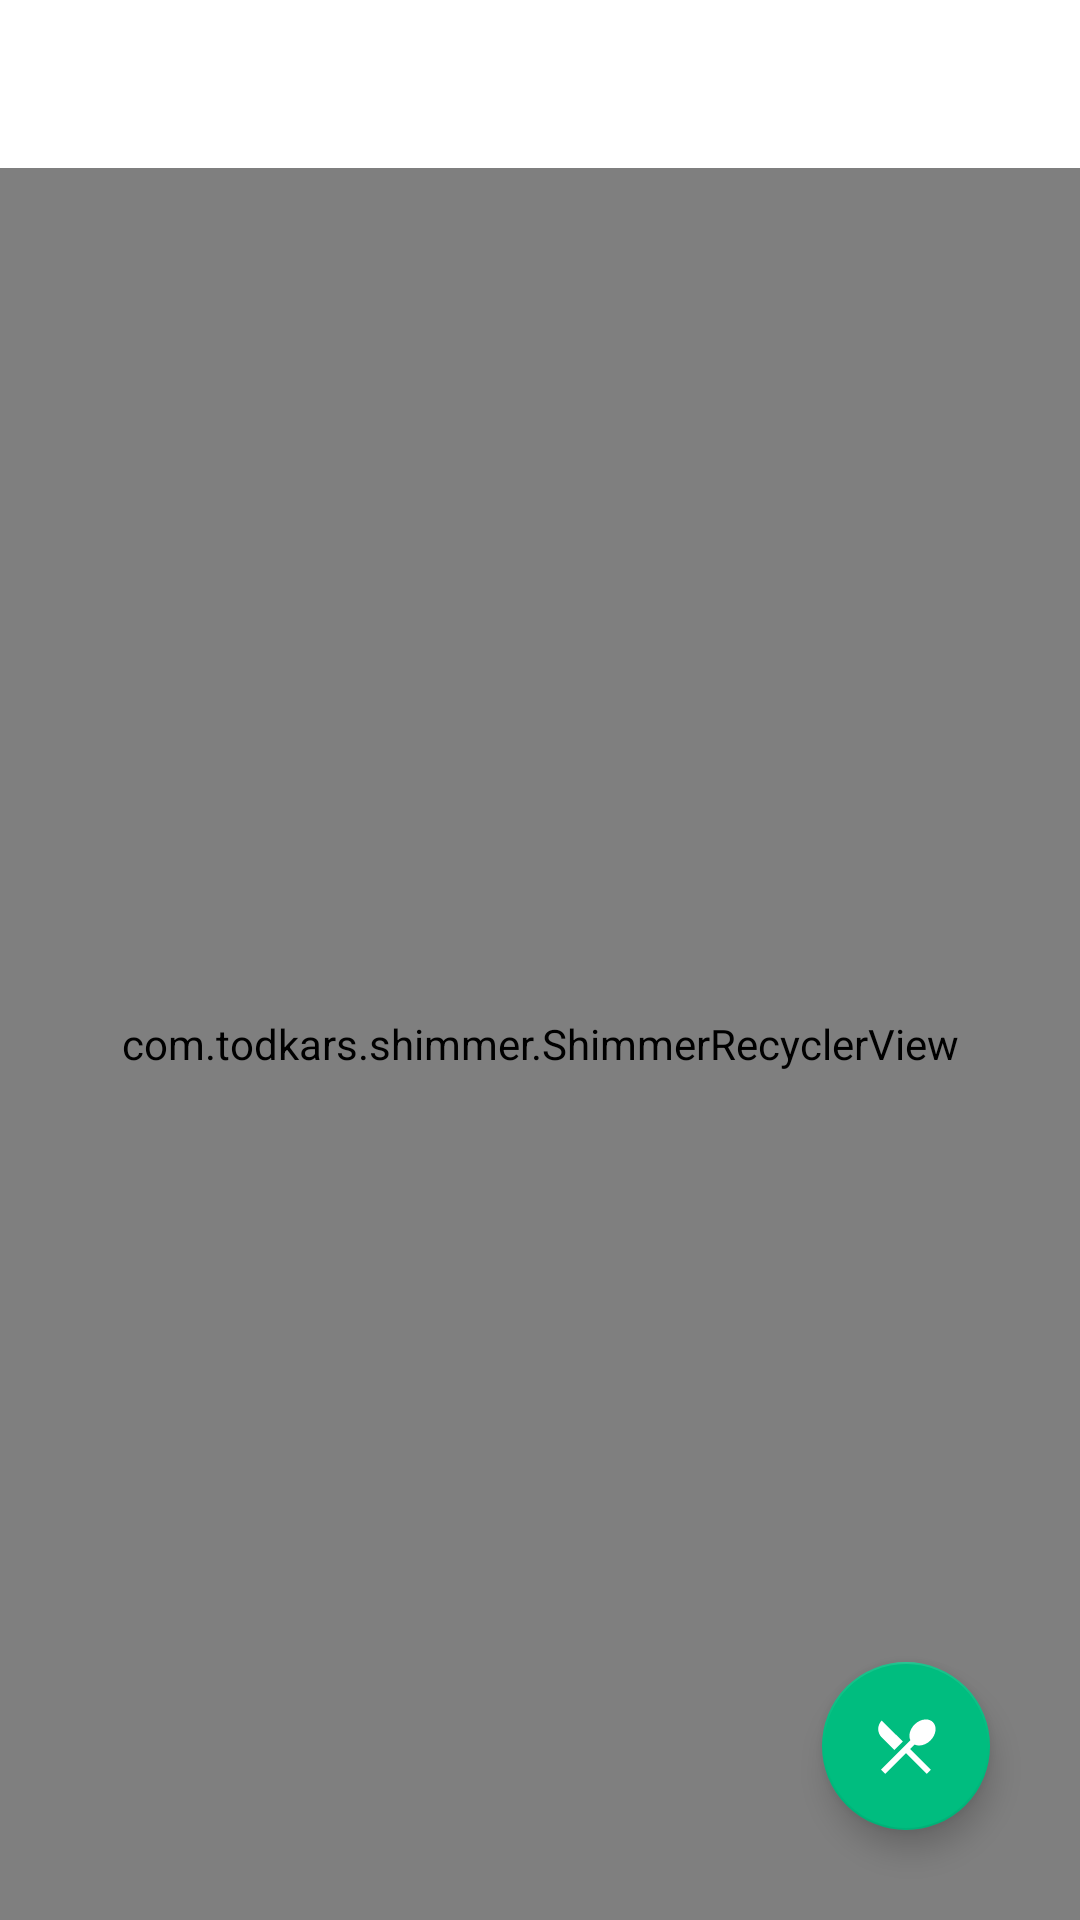

This screen was rendered from an Android layout file. Write that file and the resources it references.
<!-- AndroidManifest.xml: application theme SplashScreenStyle -->
<!-- res/layout/fragment_recipe.xml -->
<?xml version="1.0" encoding="utf-8"?>
<layout xmlns:android="http://schemas.android.com/apk/res/android"
    xmlns:app="http://schemas.android.com/apk/res-auto"
    xmlns:tools="http://schemas.android.com/tools">

    <data>

        <variable
            name="recipesViewModel"
            type="com.example.foodrecipesapplication.viewmodels.FoodRecipesViewModel" />
    </data>

    <androidx.constraintlayout.widget.ConstraintLayout
        android:layout_width="match_parent"
        android:layout_height="match_parent"
        tools:context=".ui.fragments.RecipeFragment">

        <androidx.appcompat.widget.Toolbar
            android:id="@+id/toolbar"
            android:layout_width="match_parent"
            android:layout_height="?attr/actionBarSize"
            android:elevation="10dp"
            app:layout_constraintBottom_toTopOf="@id/recycler_view"
            app:layout_constraintStart_toStartOf="parent"
            app:layout_constraintTop_toTopOf="parent">

        </androidx.appcompat.widget.Toolbar>

        <com.todkars.shimmer.ShimmerRecyclerView
            android:id="@+id/recycler_view"
            android:layout_width="match_parent"
            android:layout_height="0dp"
            android:orientation="vertical"
            app:layout_constraintBottom_toBottomOf="parent"
            app:layout_constraintEnd_toEndOf="parent"
            app:layout_constraintStart_toStartOf="parent"
            app:layout_constraintTop_toBottomOf="@id/toolbar"
            app:shimmer_recycler_layout="@layout/placeholder_row_recipe"
            tools:itemCount="3"
            tools:listitem="@layout/placeholder_row_recipe" />

        <com.google.android.material.floatingactionbutton.FloatingActionButton
            android:id="@+id/btnFilterRecipe"
            android:layout_width="wrap_content"
            android:layout_height="wrap_content"
            android:layout_marginEnd="30dp"
            android:layout_marginBottom="30dp"
            android:src="@drawable/baseline_restaurant_menu_24"
            app:backgroundTint="@color/green"
            app:layout_constraintBottom_toBottomOf="parent"
            app:layout_constraintEnd_toEndOf="parent"
            app:tint="@color/white" />

        <LinearLayout
            android:id="@+id/llNotConnectedToInternet"
            apiResponse="@{recipesViewModel.foodRecipesResponse}"
            database="@{recipesViewModel.readRecipes}"
            android:layout_width="match_parent"
            android:layout_height="match_parent"
            android:gravity="center"
            android:orientation="vertical"
            android:visibility="gone"
            app:layout_constraintBottom_toBottomOf="parent"
            app:layout_constraintBottom_toTopOf="parent"
            app:layout_constraintEnd_toEndOf="parent"
            app:layout_constraintStart_toStartOf="parent">

            <ImageView
                android:layout_width="100dp"
                android:layout_height="100dp"
                android:src="@drawable/ic_sad"
                android:alpha="0.7"/>

            <TextView
                android:layout_width="match_parent"
                android:layout_height="wrap_content"
                android:alpha="0.7"
                android:gravity="center"
                android:text="@string/not_connected_to_internet"
                android:textSize="24sp" />

        </LinearLayout>

    </androidx.constraintlayout.widget.ConstraintLayout>
</layout>
<!-- res/layout/placeholder_row_recipe.xml (included above) -->
<?xml version="1.0" encoding="utf-8"?>
<layout xmlns:android="http://schemas.android.com/apk/res/android"
    xmlns:app="http://schemas.android.com/apk/res-auto">

    <data>

    </data>

    <androidx.constraintlayout.widget.ConstraintLayout
        android:layout_width="match_parent"
        android:layout_height="wrap_content"
        android:layout_margin="5dp">

        <View
            android:id="@+id/view1"
            android:layout_width="200dp"
            android:layout_height="0dp"
            android:alpha="0.6"
            android:background="@color/placeholderColor"
            app:layout_constraintBottom_toBottomOf="parent"
            app:layout_constraintStart_toStartOf="parent"
            app:layout_constraintTop_toTopOf="parent" />

        <View
            android:id="@+id/view2"
            android:layout_width="0dp"
            android:layout_height="60dp"
            android:layout_marginHorizontal="12dp"
            android:layout_marginVertical="7dp"
            android:alpha="0.6"
            android:background="@color/gray_btn"
            app:layout_constraintEnd_toEndOf="parent"
            app:layout_constraintStart_toEndOf="@id/view1"
            app:layout_constraintTop_toTopOf="parent" />

        <View
            android:id="@+id/view3"
            android:layout_width="0dp"
            android:layout_height="100dp"
            android:layout_marginVertical="7dp"
            android:alpha="0.6"
            android:background="@color/gray_btn"
            app:layout_constraintEnd_toEndOf="@id/view2"
            app:layout_constraintStart_toStartOf="@id/view2"
            app:layout_constraintTop_toBottomOf="@id/view2" />

        <View
            android:id="@+id/view4"
            android:layout_width="50dp"
            android:layout_height="50dp"
            android:layout_marginHorizontal="5dp"
            android:layout_marginTop="5dp"
            android:alpha="0.6"
            android:background="@color/gray_btn"
            app:layout_constraintBottom_toBottomOf="parent"
            app:layout_constraintEnd_toStartOf="@id/view5"
            app:layout_constraintStart_toStartOf="@id/view2"
            app:layout_constraintTop_toBottomOf="@id/view3" />

        <View
            android:id="@+id/view5"
            android:layout_width="50dp"
            android:layout_height="50dp"
            android:layout_marginHorizontal="5dp"
            android:layout_marginTop="5dp"
            android:alpha="0.6"
            android:background="@color/gray_btn"
            app:layout_constraintBottom_toBottomOf="parent"
            app:layout_constraintEnd_toStartOf="@id/view6"
            app:layout_constraintStart_toEndOf="@id/view4"
            app:layout_constraintTop_toBottomOf="@id/view3" />

        <View
            android:id="@+id/view6"
            android:layout_width="50dp"
            android:layout_height="50dp"
            android:layout_marginHorizontal="5dp"
            android:layout_marginTop="5dp"
            android:alpha="0.6"
            android:background="@color/gray_btn"
            app:layout_constraintBottom_toBottomOf="parent"
            app:layout_constraintEnd_toEndOf="parent"
            app:layout_constraintStart_toEndOf="@id/view5"
            app:layout_constraintTop_toBottomOf="@id/view3" />

    </androidx.constraintlayout.widget.ConstraintLayout>
</layout>
<!-- resources referenced by this layout -->
<resources>
  <color name="gray_btn">#DDDDDD</color>
  <color name="green">#00BD7F</color>
  <color name="placeholderColor">@color/darkGray</color>
  
      //Chip Background.
  <color name="white">#FFFFFF</color>
  <!-- drawable baseline_restaurant_menu_24 (drawable) -->
  <vector android:height="60dp" android:tint="#1F1D1D"
      android:viewportHeight="24" android:viewportWidth="24"
      android:width="60dp" xmlns:android="http://schemas.android.com/apk/res/android">
      <path android:fillColor="@android:color/white" android:pathData="M8.1,13.34l2.83,-2.83L3.91,3.5c-1.56,1.56 -1.56,4.09 0,5.66l4.19,4.18zM14.88,11.53c1.53,0.71 3.68,0.21 5.27,-1.38 1.91,-1.91 2.28,-4.65 0.81,-6.12 -1.46,-1.46 -4.2,-1.1 -6.12,0.81 -1.59,1.59 -2.09,3.74 -1.38,5.27L3.7,19.87l1.41,1.41L12,14.41l6.88,6.88 1.41,-1.41L13.41,13l1.47,-1.47z"/>
  </vector>
  <!-- drawable ic_sad (drawable) -->
  <vector xmlns:android="http://schemas.android.com/apk/res/android"
      android:width="60dp"
      android:height="60dp"
      android:alpha="0.7"
      android:autoMirrored="true"
      android:tint="#1F1D1D"
      android:viewportWidth="24"
      android:viewportHeight="24">
      <path
          android:fillColor="@android:color/white"
          android:pathData="M15.5,9.5m-1.5,0a1.5,1.5 0,1 1,3 0a1.5,1.5 0,1 1,-3 0" />
      <path
          android:fillColor="@android:color/white"
          android:pathData="M8.5,9.5m-1.5,0a1.5,1.5 0,1 1,3 0a1.5,1.5 0,1 1,-3 0" />
      <path
          android:fillColor="@android:color/white"
          android:pathData="M11.99,2C6.47,2 2,6.48 2,12s4.47,10 9.99,10C17.52,22 22,17.52 22,12S17.52,2 11.99,2zM12,20c-4.42,0 -8,-3.58 -8,-8s3.58,-8 8,-8 8,3.58 8,8 -3.58,8 -8,8zM12,14c-2.33,0 -4.32,1.45 -5.12,3.5h1.67c0.69,-1.19 1.97,-2 3.45,-2s2.75,0.81 3.45,2h1.67c-0.8,-2.05 -2.79,-3.5 -5.12,-3.5z" />
  </vector>
  <string name="not_connected_to_internet">Not Connected To Internet.</string>
  <style name="SplashScreenStyle" parent="Theme.MaterialComponents.DayNight.NoActionBar">
          <item name="android:windowBackground">@drawable/splash_screen</item>
          <item name="android:windowTranslucentStatus">true</item>
          <item name="android:windowTranslucentNavigation">true</item>
      </style>
  <color name="darkGray">#979696</color>
</resources>
